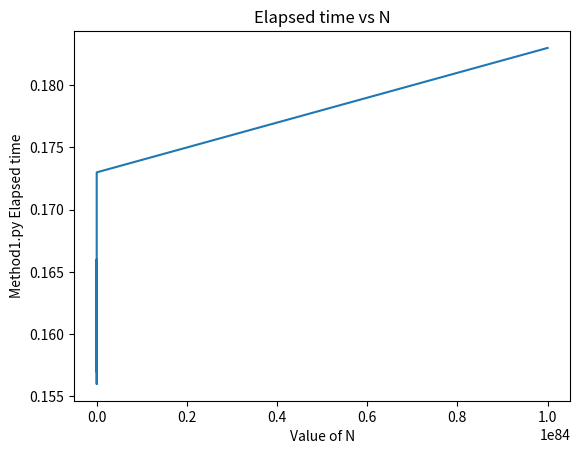

This chart was generated by the following Python code:
# importing the required module
import matplotlib.pyplot as plt
 
# x axis values - Values of N
x = [1000, 1000000, 1000000000, 1000000000000, 1000000000000000, 1000000000000000000, 1000000000000000000000, 1000000000000000000000000000000000000000000000000000000000000000000000000000000000000]
# corresponding y axis values - Method1.py "real time"
y = [.157,.166,.156, .164, .160, .162, .173, .183]
 
# plotting the points
plt.plot(x, y)
 
# naming the x axis
plt.xlabel('Value of N')
# naming the y axis
plt.ylabel('Method1.py Elapsed time')
 
# giving a title to my graph
plt.title('Elapsed time vs N')
 
# function to show the plot
plt.show()
